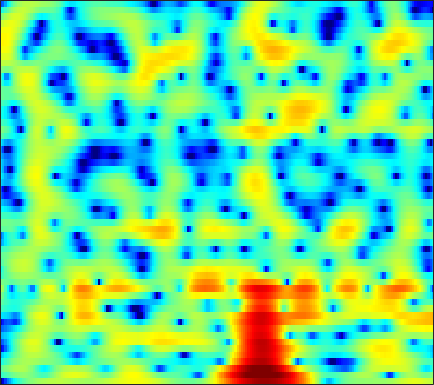

The data file committed next to this chart (first rows):
-21.142, -16.99, -13.247, -10.546, -8.9113, -7.0893, -5.5777, -4.6177, -3.511, -2.5655, -1.7588, -1.2346, -0.62544, -0.11342, 0.21998, 0.61057, 0.94675, 1.1635, 1.4165, 1.6168, 1.7918, 1.9015, 2.026, 2.1259
-3.157, -2.866, -2.412, -1.906, -1.512, -0.9901, -0.5097, -0.1954, 0.1502, 0.3897, 0.5055, 0.5055, 0.3828, 0.118, -0.1705, -0.6667, -1.246, -1.696, -2.219, -2.513, -2.446, -2.143, -1.466, -0.6146
-1.485, -0.9582, -0.3066, 0.2808, 0.6753, 1.125, 1.489, 1.7, 1.881, 1.942, 1.866, 1.706, 1.345, 0.7941, 0.2444, -0.6835, -1.842, -2.835, -4.205, -5.314, -5.624, -5.181, -4.013, -2.669
-4.702, -3.874, -2.868, -1.958, -1.341, -0.6052, 0.03433, 0.4492, 0.9062, 1.26, 1.511, 1.631, 1.7, 1.673, 1.6, 1.439, 1.224, 1.042, 0.7936, 0.551, 0.333, 0.1895, 0.01411, -0.1611
-7.73, -6.839, -5.644, -4.448, -3.579, -2.475, -1.453, -0.7592, 0.06832, 0.7718, 1.351, 1.703, 2.058, 2.29, 2.391, 2.432, 2.373, 2.265, 2.053, 1.764, 1.411, 1.107, 0.6471, 0.1303
-16.66, -14.73, -11.52, -8.569, -6.668, -4.51, -2.689, -1.525, -0.2015, 0.8861, 1.76, 2.291, 2.833, 3.203, 3.367, 3.437, 3.336, 3.151, 2.76, 2.201, 1.484, 0.8469, -0.1206, -1.173
-12.37, -11.49, -9.617, -7.501, -5.947, -4.059, -2.371, -1.244, 0.07772, 1.201, 2.135, 2.716, 3.324, 3.753, 3.954, 4.052, 3.945, 3.725, 3.226, 2.463, 1.392, 0.3452, -1.467, -3.945
-8.303, -7.943, -7.248, -6.381, -5.641, -4.571, -3.462, -2.632, -1.56, -0.5516, 0.3713, 0.9959, 1.718, 2.301, 2.631, 2.928, 3.058, 3.038, 2.853, 2.481, 1.931, 1.413, 0.6059, -0.2754
-11.87, -11.36, -10.51, -9.581, -8.886, -7.951, -6.938, -6.12, -4.944, -3.7, -2.438, -1.534, -0.4245, 0.5485, 1.165, 1.822, 2.3, 2.53, 2.687, 2.684, 2.542, 2.36, 2.049, 1.701
-17.04, -14.47, -12.66, -12.05, -12.14, -12.93, -14.03, -14.04, -11.78, -8.454, -5.433, -3.535, -1.452, 0.1965, 1.191, 2.24, 2.996, 3.383, 3.684, 3.752, 3.6, 3.35, 2.843, 2.166
-6.193, -6.386, -6.697, -7.208, -7.836, -9, -10.12, -10.27, -8.939, -6.481, -3.965, -2.292, -0.3883, 1.157, 2.096, 3.105, 3.84, 4.218, 4.505, 4.529, 4.282, 3.9, 3.085, 1.829
-2.517, -2.902, -3.364, -3.766, -4.018, -4.226, -4.257, -4.134, -3.762, -3.156, -2.381, -1.745, -0.8838, -0.04757, 0.5286, 1.219, 1.778, 2.124, 2.464, 2.632, 2.62, 2.487, 2.143, 1.615
-1.28, -1.812, -2.499, -3.097, -3.451, -3.754, -3.868, -3.849, -3.678, -3.395, -3.061, -2.795, -2.417, -1.982, -1.612, -1.056, -0.4439, 0.02906, 0.6165, 1.128, 1.528, 1.736, 1.897, 1.953
0.07694, -1.021, -2.687, -4.446, -5.572, -6.311, -5.991, -5.349, -4.455, -3.866, -3.68, -3.806, -4.263, -4.859, -5.046, -4.52, -3.097, -1.801, -0.1847, 1.147, 2.129, 2.648, 3.058, 3.197
2.108, 0.7212, -1.768, -5.486, -9.415, -12.31, -7.843, -5.043, -2.729, -1.646, -1.513, -2.02, -3.665, -6.919, -10.63, -10.59, -4.926, -1.84, 0.9801, 2.858, 4.04, 4.574, 4.863, 4.672
-0.143, -0.4111, -0.8441, -1.281, -1.508, -1.558, -1.285, -0.9656, -0.5324, -0.2282, -0.1271, -0.2021, -0.433, -0.6838, -0.7786, -0.6547, -0.2051, 0.2429, 0.8743, 1.428, 1.806, 1.952, 1.952, 1.721
-3.351, -2.491, -1.565, -0.8276, -0.3718, 0.1326, 0.5677, 0.8371, 1.113, 1.307, 1.402, 1.4, 1.318, 1.163, 1.014, 0.769, 0.4961, 0.2619, -0.08664, -0.4901, -0.889, -1.156, -1.398, -1.467
-4.435, -2.892, -1.322, -0.1355, 0.575, 1.329, 1.901, 2.231, 2.559, 2.762, 2.828, 2.799, 2.634, 2.324, 1.992, 1.392, 0.5783, -0.1962, -1.494, -3.17, -5.22, -6.883, -8.527, -8.233
-2.086, -1.352, -0.4209, 0.4102, 0.9571, 1.59, 2.101, 2.412, 2.727, 2.92, 2.991, 2.962, 2.803, 2.488, 2.13, 1.475, 0.5628, -0.3241, -1.844, -3.845, -6.544, -9.064, -12.21, -11.47
-1.424, -1.137, -0.673, -0.1731, 0.2015, 0.6758, 1.11, 1.398, 1.714, 1.949, 2.113, 2.169, 2.162, 2.042, 1.868, 1.519, 1.028, 0.5601, -0.174, -1.011, -1.861, -2.431, -2.97, -3.168
-3.059, -2.857, -2.422, -1.878, -1.452, -0.9235, -0.4611, -0.1606, 0.193, 0.518, 0.824, 1.044, 1.314, 1.543, 1.674, 1.765, 1.759, 1.68, 1.482, 1.197, 0.8653, 0.5968, 0.2405, -0.1069
-9.035, -7.883, -5.975, -4.377, -3.498, -2.704, -2.293, -2.17, -2.102, -1.969, -1.619, -1.141, -0.3023, 0.6098, 1.251, 1.96, 2.468, 2.717, 2.867, 2.844, 2.666, 2.451, 2.074, 1.618
-11.09, -8.68, -5.872, -4.072, -3.307, -2.978, -3.406, -4.282, -6.351, -9.51, -10.71, -8.006, -3.961, -0.9915, 0.6332, 2.21, 3.238, 3.719, 4.025, 3.995, 3.674, 3.281, 2.618, 1.882
-1.475, -1.407, -1.182, -0.986, -0.9608, -1.214, -1.859, -2.634, -4.078, -5.517, -5.743, -4.486, -2.043, 0.2193, 1.591, 2.952, 3.827, 4.171, 4.232, 3.824, 2.937, 1.935, 0.1412, -2.076
-0.6604, -0.6448, -0.6354, -0.6824, -0.7549, -0.888, -1.056, -1.174, -1.241, -1.097, -0.6989, -0.196, 0.6449, 1.564, 2.213, 2.936, 3.398, 3.535, 3.387, 2.807, 1.719, 0.4847, -1.888, -5.395
-2.639, -2.61, -2.698, -2.896, -3.08, -3.309, -3.45, -3.451, -3.208, -2.716, -1.937, -1.253, -0.2809, 0.6828, 1.341, 2.084, 2.614, 2.849, 2.934, 2.746, 2.282, 1.779, 0.9581, 0.1093
-5.021, -5.271, -5.8, -6.505, -7.162, -8.216, -9.348, -9.994, -10.02, -8.691, -6.566, -4.906, -2.866, -1.14, -0.04928, 1.118, 2.002, 2.488, 2.915, 3.111, 3.109, 3.005, 2.772, 2.473
-7.522, -8.257, -9.213, -10.19, -11.05, -12.62, -15.29, -18.88, -25.11, -16.55, -10.45, -7.388, -4.304, -1.987, -0.6129, 0.8412, 1.927, 2.539, 3.112, 3.444, 3.579, 3.566, 3.429, 3.181
-11.48, -13.46, -15.14, -14.91, -13.99, -12.77, -11.76, -11.03, -9.766, -8.017, -5.917, -4.317, -2.309, -0.5743, 0.5206, 1.728, 2.635, 3.13, 3.563, 3.758, 3.751, 3.626, 3.321, 2.893
-12.58, -16.18, -20.2, -17.15, -14.13, -11.09, -8.786, -7.302, -5.516, -3.823, -2.229, -1.086, 0.3154, 1.533, 2.308, 3.124, 3.687, 3.929, 4.029, 3.876, 3.476, 3.043, 2.316, 1.477
-6.866, -7.917, -8.781, -8.914, -8.507, -7.485, -6.082, -4.887, -3.259, -1.649, -0.1452, 0.8888, 2.095, 3.092, 3.687, 4.242, 4.511, 4.517, 4.236, 3.605, 2.604, 1.597, -0.05752, -1.98
-5.461, -6.779, -8.533, -9.862, -10.16, -9.206, -7.216, -5.51, -3.293, -1.284, 0.4542, 1.591, 2.859, 3.848, 4.393, 4.861, 5.01, 4.9, 4.417, 3.508, 2.097, 0.6223, -2.098, -6.174
-6.447, -8.425, -11.98, -17.96, -26.06, -17.57, -11, -7.842, -4.672, -2.215, -0.231, 0.9949, 2.339, 3.376, 3.95, 4.461, 4.669, 4.62, 4.274, 3.598, 2.566, 1.562, -0.06327, -1.904
-6.845, -8.056, -9.496, -10.45, -10.61, -9.848, -8.273, -6.836, -4.833, -2.949, -1.237, -0.1324, 1.141, 2.153, 2.758, 3.339, 3.675, 3.763, 3.686, 3.387, 2.886, 2.402, 1.644, 0.8219
-8.326, -9.641, -11.09, -11.63, -11.31, -10.09, -8.394, -7.019, -5.205, -3.505, -1.981, -0.9493, 0.2531, 1.245, 1.853, 2.483, 2.91, 3.108, 3.209, 3.142, 2.942, 2.715, 2.334, 1.889
-10.04, -13.12, -19.96, -30.87, -19.37, -13.27, -9.739, -7.777, -5.657, -3.899, -2.396, -1.394, -0.231, 0.7635, 1.377, 2.03, 2.487, 2.711, 2.845, 2.833, 2.703, 2.558, 2.334, 2.097
-6.019, -7.399, -9.069, -9.83, -9.613, -8.585, -7.296, -6.328, -5.106, -3.882, -2.653, -1.722, -0.5383, 0.5265, 1.21, 1.916, 2.369, 2.523, 2.512, 2.276, 1.876, 1.547, 1.184, 1.036
-1.296, -1.954, -2.799, -3.575, -4.081, -4.713, -5.306, -5.719, -6.048, -5.728, -4.507, -3.189, -1.308, 0.354, 1.363, 2.345, 2.868, 2.944, 2.609, 1.7, 0.1893, -1.349, -3.529, -4.187
0.02235, -0.4355, -1.175, -2.118, -2.97, -4.426, -6.462, -8.688, -13.84, -31.73, -12.86, -7.679, -3.395, -0.5879, 0.9197, 2.293, 3.034, 3.213, 2.89, 1.889, 0.02895, -2.067, -5.82, -7.37
-2.469, -2.754, -3.408, -4.291, -5.065, -6.176, -7.314, -8.082, -8.752, -8.477, -7.038, -5.441, -3.167, -1.177, 0.06855, 1.333, 2.165, 2.513, 2.612, 2.388, 1.886, 1.462, 0.9768, 0.816
-4.546, -4.871, -5.781, -7.154, -8.443, -10.08, -10.88, -10.51, -9.02, -7.093, -5.087, -3.707, -1.973, -0.4512, 0.5008, 1.524, 2.275, 2.64, 2.923, 2.987, 2.894, 2.746, 2.51, 2.263
-4.178, -4.672, -5.855, -7.883, -10.23, -15.41, -23.65, -16.91, -10.32, -6.431, -3.727, -2.139, -0.4381, 0.9051, 1.704, 2.524, 3.074, 3.335, 3.507, 3.473, 3.293, 3.056, 2.649, 2.143
-2.285, -2.6, -3.229, -4.026, -4.657, -5.322, -5.376, -4.901, -3.673, -2.172, -0.719, 0.2761, 1.385, 2.248, 2.748, 3.204, 3.427, 3.464, 3.32, 3.004, 2.514, 2.069, 1.353, 0.5261
-0.9238, -1.093, -1.317, -1.458, -1.47, -1.347, -1.002, -0.5984, 0.07234, 0.8106, 1.556, 2.066, 2.628, 3.018, 3.174, 3.193, 3.001, 2.703, 2.113, 1.339, 0.3932, -0.3877, -1.493, -2.632
-0.8063, -1.174, -1.458, -1.423, -1.16, -0.5428, 0.2264, 0.8463, 1.651, 2.38, 2.977, 3.316, 3.616, 3.709, 3.618, 3.273, 2.648, 1.975, 0.8245, -0.6605, -2.403, -3.868, -5.788, -7.454
-2.474, -4.12, -6.043, -6.018, -4.577, -2.202, -0.1368, 1.11, 2.424, 3.409, 4.096, 4.428, 4.641, 4.587, 4.372, 3.821, 2.918, 2.001, 0.3685, -1.831, -4.81, -7.734, -13.2, -20.15
-2.756, -5.343, -9.815, -9.942, -6.444, -2.659, -0.09391, 1.299, 2.645, 3.564, 4.167, 4.446, 4.594, 4.503, 4.282, 3.759, 2.952, 2.128, 0.685, -1.208, -3.62, -5.828, -9.051, -11.82
0.5791, 0.06181, -0.41, -0.4397, -0.1609, 0.4752, 1.156, 1.596, 2.065, 2.367, 2.534, 2.606, 2.635, 2.592, 2.481, 2.22, 1.812, 1.369, 0.6063, -0.3694, -1.524, -2.457, -3.762, -4.979
2.404, 2.452, 2.421, 2.31, 2.171, 1.903, 1.529, 1.151, 0.5523, -0.07465, -0.6156, -0.8762, -0.9388, -0.7507, -0.5314, -0.2431, -0.04847, 0.01404, -0.02454, -0.1926, -0.4896, -0.748, -1.179, -1.628
3.568, 3.844, 3.912, 3.665, 3.279, 2.449, 1.237, 0.02857, -2.08, -4.731, -7.661, -9.058, -8.373, -6.421, -5.064, -3.652, -2.642, -2.039, -1.419, -0.916, -0.551, -0.3469, -0.1463, -0.03827
4.597, 4.855, 4.871, 4.512, 3.995, 2.939, 1.393, -0.1344, -2.806, -6.496, -11.34, -14.29, -12.74, -9.937, -8.522, -7.247, -6.242, -5.526, -4.521, -3.483, -2.468, -1.808, -1.03, -0.4394
5.285, 5.421, 5.363, 5.013, 4.539, 3.636, 2.39, 1.242, -0.5613, -2.558, -4.556, -5.94, -7.6, -9.173, -10.46, -12.31, -13.52, -13.13, -10.97, -8.52, -6.343, -4.986, -3.529, -2.417
5.266, 5.38, 5.363, 5.133, 4.806, 4.157, 3.263, 2.424, 1.109, -0.4462, -2.224, -3.709, -5.979, -8.772, -11.38, -16.01, -21.73, -21.16, -16.18, -12.6, -9.857, -8.122, -6.229, -4.724
4.456, 4.692, 4.868, 4.864, 4.742, 4.391, 3.832, 3.263, 2.31, 1.105, -0.3468, -1.629, -3.566, -5.811, -7.655, -10.2, -12.63, -14.2, -15.47, -15.02, -12.83, -10.76, -8.279, -6.324
2.776, 3.261, 3.77, 4.113, 4.254, 4.284, 4.112, 3.853, 3.304, 2.547, 1.542, 0.63, -0.8243, -2.543, -4.045, -6.406, -9.412, -12.4, -18.43, -21.49, -14.44, -10.94, -7.874, -5.894
-0.1937, 0.5856, 1.492, 2.255, 2.72, 3.204, 3.496, 3.588, 3.528, 3.259, 2.773, 2.278, 1.432, 0.3923, -0.508, -1.84, -3.249, -4.27, -5.314, -5.675, -5.307, -4.754, -3.939, -3.322
-4.652, -3.774, -2.519, -1.232, -0.3136, 0.7534, 1.614, 2.1, 2.557, 2.772, 2.796, 2.687, 2.407, 1.988, 1.607, 1.046, 0.4828, 0.09816, -0.3293, -0.6064, -0.7522, -0.8092, -0.8732, -1.016
-12.42, -11.6, -8.883, -5.987, -4.149, -2.184, -0.6998, 0.1581, 1.013, 1.604, 1.979, 2.142, 2.234, 2.215, 2.142, 1.992, 1.804, 1.656, 1.459, 1.263, 1.075, 0.931, 0.6968, 0.4007
